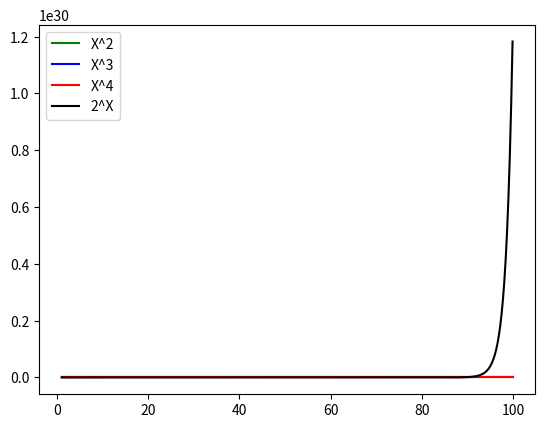

This chart was generated by the following Python code:
# To the power od plots
#Author Enda Lynch
# Resources used : https://web.microsoftstream.com/video/8f09d1fe-9b94-4908-b71e-94ed7b119174

import matplotlib.pyplot as plt
import numpy as np

x = np.arange (1.0, 100.0, 0.1)

plt.plot(x, x**2, 'g-', label='X^2')
plt.plot(x, x**3, 'b-', label='X^3')
plt.plot(x, x**4, 'r-', label='X^4')
plt.plot(x, 2**x, 'k-', label='2^X')

plt.legend()

plt.show()